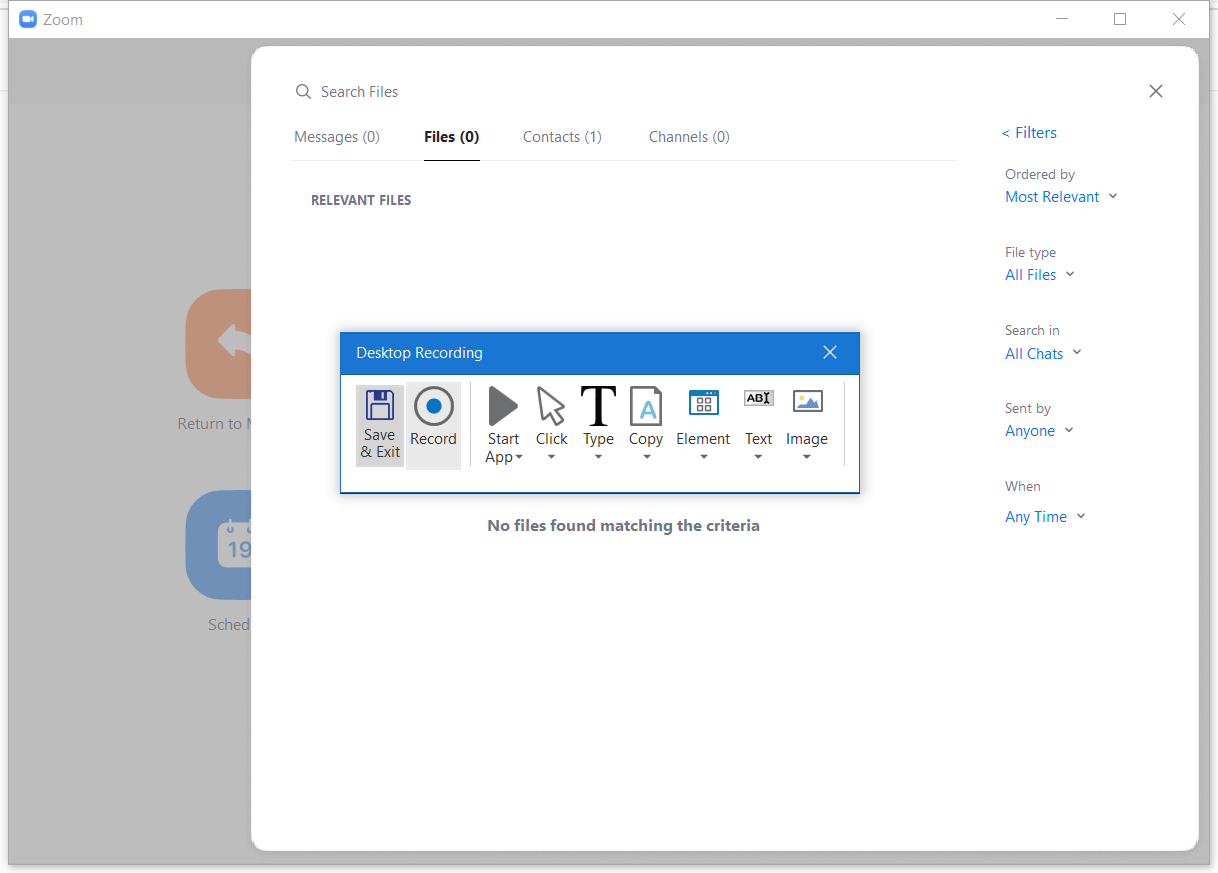
Workflow: Main

Step 1: Attach Window 'Zoom Zpptmainf' on the element in window 'Zoom' (zoom.exe)

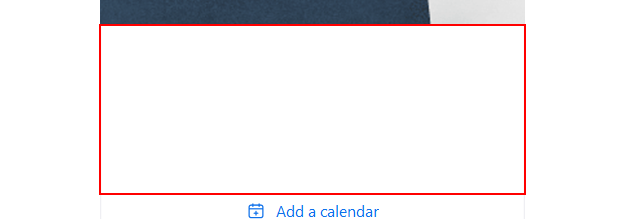
Step 2: click on the pane

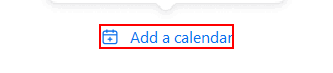
Step 3: Anchor Find Element 'link Add' on the link 'Add a calendar service, open in your default browser.'

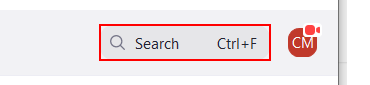
Step 4: click on the editable text 'Search Search'

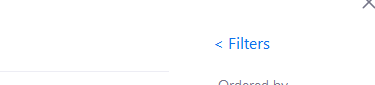
Step 5: Attach Window ' Zpptnewse' on the element (zoom.exe)

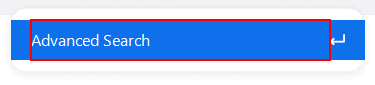
Step 6: click on the text 'Advanced Search'

Step 7: Attach Window 'Zoom Zpptmainf' on the element in window 'Zoom' (zoom.exe) (same screen as step 1)

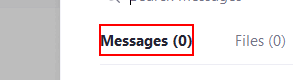
Step 8: click on the page tab 'Messages (0)'

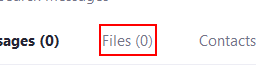
Step 9: click on the page tab 'Files (0)'

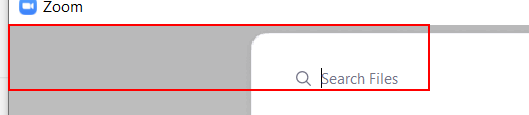
Step 10: click on the pane